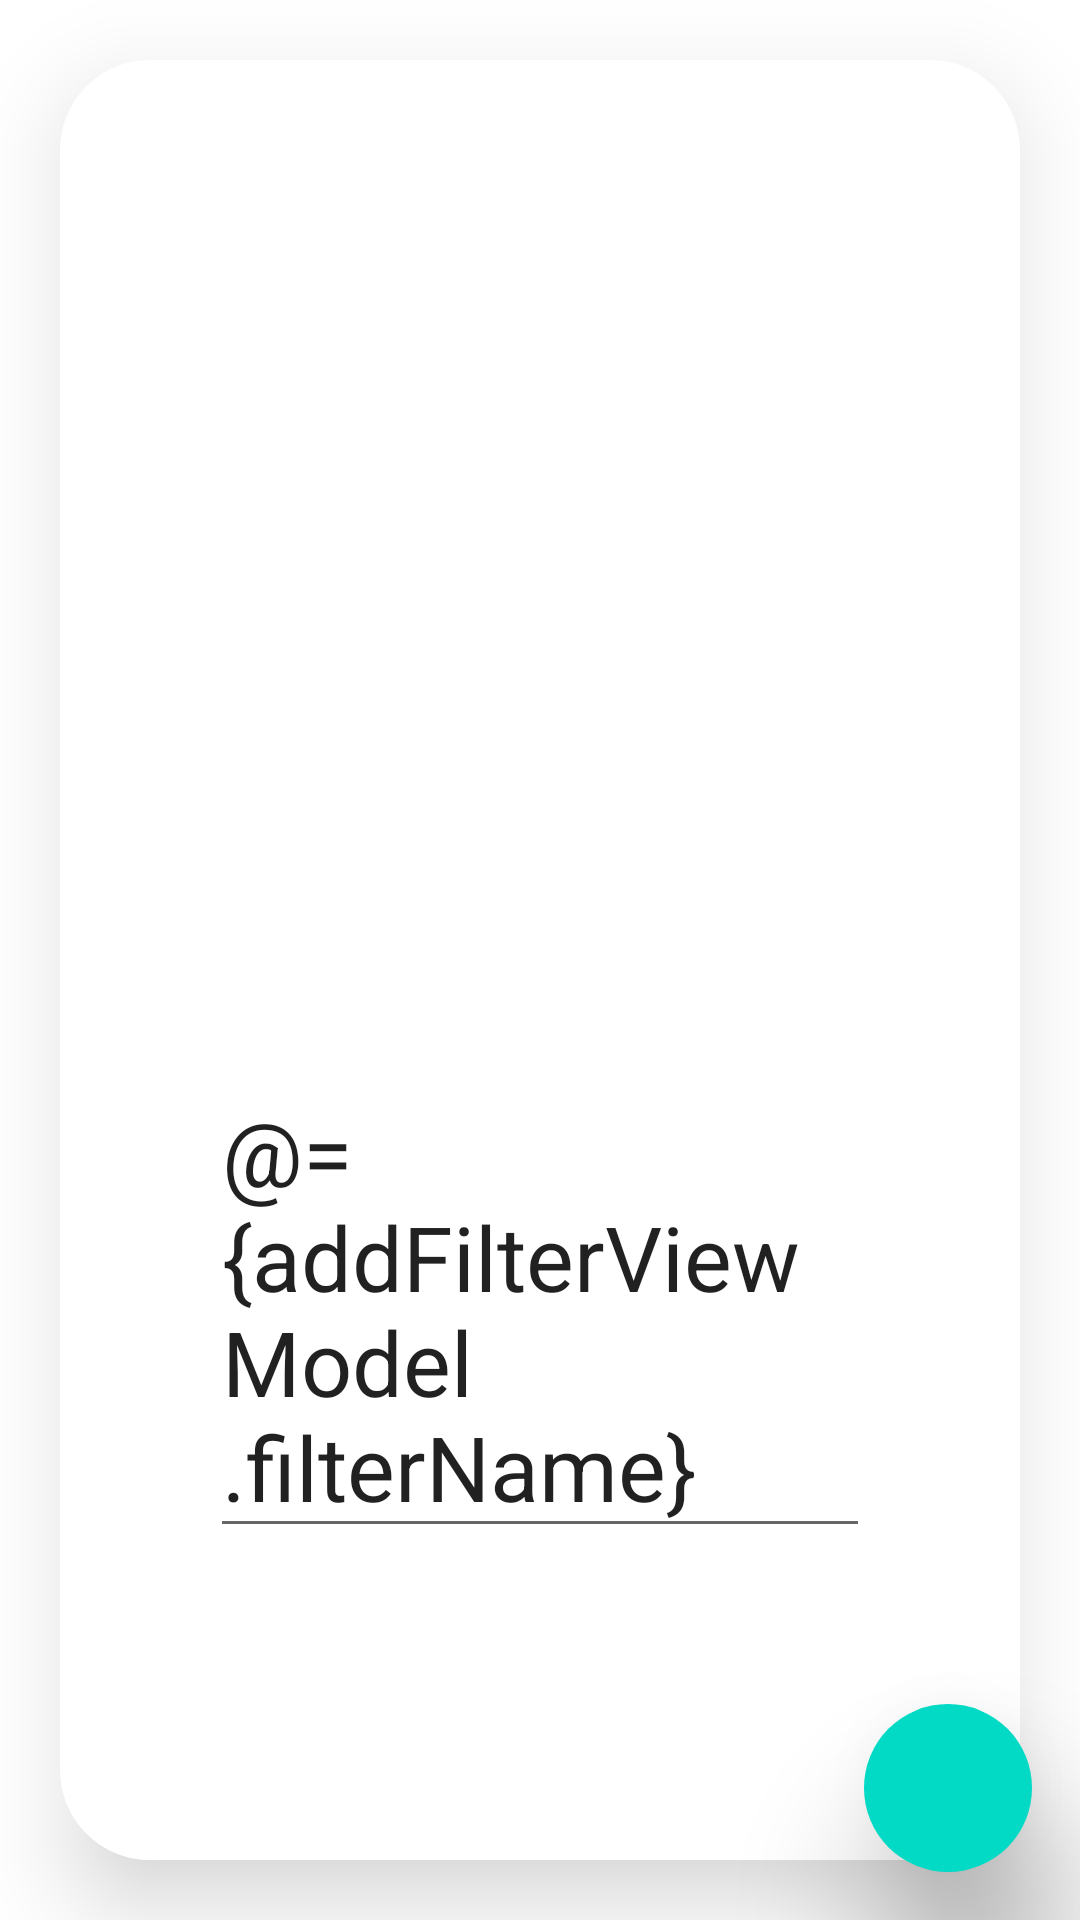

Here is an Android app screen rendered from its layout file. Give the layout XML and the strings, colors and styles it references.
<!-- AndroidManifest.xml: application theme Theme.Notepad_MVVM -->
<!-- res/layout/activity_add_filter.xml -->
<?xml version="1.0" encoding="utf-8"?>
<layout xmlns:android="http://schemas.android.com/apk/res/android"
    xmlns:app="http://schemas.android.com/apk/res-auto"
    xmlns:tools="http://schemas.android.com/tools">

    <data>

        <variable
            name="addFilterViewModel"
            type="com.example.notepad_mvvm.viewModel.AddFilterActivityViewModel" />
    </data>

    <androidx.constraintlayout.widget.ConstraintLayout
        android:layout_width="match_parent"
        android:layout_height="match_parent">

        <androidx.constraintlayout.widget.ConstraintLayout
            android:id="@+id/addFilterStroke"
            android:layout_width="match_parent"
            android:layout_height="match_parent"
            android:layout_margin="20dp"
            android:background="@drawable/radius_stroke"
            android:elevation="20dp"
            app:layout_constraintBottom_toBottomOf="parent"
            app:layout_constraintEnd_toEndOf="parent"
            app:layout_constraintStart_toStartOf="parent"
            app:layout_constraintTop_toTopOf="parent"
            tools:context=".Activity.AddFilterActivity">

            <View
                android:id="@+id/selectColor"
                color_background="@{addFilterViewModel.filterColor}"
                android:layout_width="100dp"
                android:layout_height="100dp"
                android:layout_marginBottom="10dp"
                android:background="@drawable/circle"
                android:elevation="20dp"
                app:layout_constraintBottom_toTopOf="@id/selectColorHex"
                app:layout_constraintEnd_toEndOf="parent"
                app:layout_constraintStart_toStartOf="parent" />

            <TextView
                android:id="@+id/selectColorHex"
                android:layout_width="wrap_content"
                android:layout_height="wrap_content"
                android:text="@{addFilterViewModel.filterColorHex}"
                tools:text="#ffffff"
                android:textSize="20sp"
                app:layout_constraintBottom_toBottomOf="parent"
                app:layout_constraintEnd_toEndOf="parent"
                app:layout_constraintStart_toStartOf="parent"
                app:layout_constraintTop_toTopOf="parent" />

            <EditText
                android:id="@+id/selectColorTagName"
                android:layout_width="match_parent"
                android:layout_height="wrap_content"
                android:layout_marginHorizontal="50dp"
                android:layout_marginTop="20dp"
                android:hint="TAG"
                android:text="@={addFilterViewModel.filterName}"
                android:textSize="30sp"
                app:layout_constraintEnd_toEndOf="parent"
                app:layout_constraintStart_toStartOf="parent"
                app:layout_constraintTop_toBottomOf="@id/selectColorHex" />

        </androidx.constraintlayout.widget.ConstraintLayout>

        <com.google.android.material.floatingactionbutton.FloatingActionButton
            android:id="@+id/saveFilterButton"
            color_background="@{addFilterViewModel.filterColor}"
            android:layout_width="wrap_content"
            android:layout_height="wrap_content"
            android:layout_margin="16dp"
            android:src="@drawable/ic_baseline_save_24"
            app:borderWidth="0dp"
            app:elevation="30dp"
            app:layout_constraintBottom_toBottomOf="parent"
            app:layout_constraintEnd_toEndOf="parent" />

    </androidx.constraintlayout.widget.ConstraintLayout>
</layout>
<!-- resources referenced by this layout -->
<resources>
  <!-- drawable radius_stroke (drawable-v24) -->
  <?xml version="1.0" encoding="utf-8"?>
  <shape xmlns:android="http://schemas.android.com/apk/res/android"
      android:shape="rectangle">
      <solid android:color="#ffffff"/>
      <corners
          android:bottomLeftRadius="20dp"
          android:bottomRightRadius="20dp"
          android:topLeftRadius="20dp"
          android:topRightRadius="20dp"/>
      <stroke
          android:width="20dp"
          android:color="@color/white"/>
  </shape>
  <style name="Theme.Notepad_MVVM" parent="Theme.MaterialComponents.DayNight.DarkActionBar">
          
          <item name="colorPrimary">@color/purple_500</item>
          <item name="colorPrimaryVariant">@color/purple_700</item>
          <item name="colorOnPrimary">@color/black</item>
          
          <item name="colorSecondary">@color/teal_200</item>
          <item name="colorSecondaryVariant">@color/teal_700</item>
          <item name="colorOnSecondary">@color/black</item>
          
          <item name="android:statusBarColor" tools:targetApi="l">?attr/colorPrimaryVariant</item>
          
      </style>
  <color name="white">#FFFFFFFF</color>
  <color name="purple_500">#FF6200EE</color>
  <color name="purple_700">#FF3700B3</color>
  <color name="black">#FF000000</color>
  <color name="teal_200">#FF03DAC5</color>
  <color name="teal_700">#FF018786</color>
</resources>
